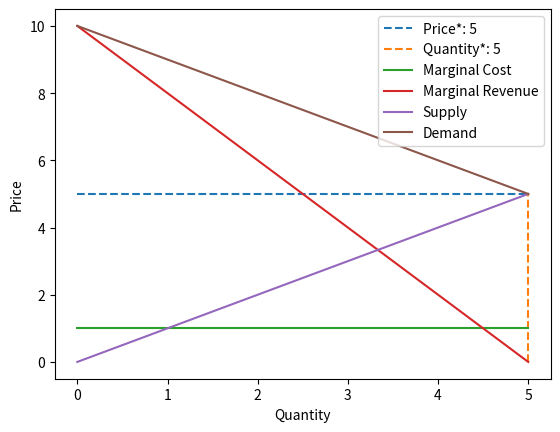

Write Python code to recreate this figure.
# AUTOGENERATED! DO NOT EDIT! File to edit: ../nbs/00_core.ipynb.

# %% auto 0
__all__ = ['supply_function', 'demand_function', 'market', 'supply', 'demand', 'Free_market', 'Monopoly']

# %% ../nbs/00_core.ipynb 3
import matplotlib.pyplot as plt
from sympy import symbols, Eq, solve, diff, integrate, parse_expr
import sympy
import numpy as np
import random
import math

# %% ../nbs/00_core.ipynb 4
class Free_market:
    def __init__(self, supply, demand) -> None:
        self.supply = supply
        self.demand = demand
        
    
    def __str__(self):
        return str(self.__class__) + ": " + str(self.__dict__)
    
    def get_graph(self, complete: bool = False) -> None:
        print("cannot multiply variables with zero")
        price = self.get_price()
        quantity = self.get_quantity()
        
        start = 0
        if "x" in self.demand:
            end = math.floor(self.get_zero_point(self.demand))#), 4 * math.floor(quantity))
        else:
            end = 1.5 * math.floor(quantity)
        step = 1 
        

        if "x" in self.supply:
            supply_dict = self.get_calculate_values(self.supply, end)
            supply_curve = sorted(list(supply_dict.values()) + [float(price)])
            supply_curve_domain = sorted(list(supply_dict.keys()) + [float(quantity)]) 
            supply_dict[quantity] = price


            #supply_curve_plot = plt.plot(supply_dict.keys(), supply_dict.values(), label = "Supply") 
            plt.plot(supply_dict.keys(), supply_dict.values(), label = "Supply") 
            
        else:
            supply_list = [float(price) for i in range(start, math.ceil(end), step)] + [float(price)]
            supply_curve = supply_list

            
            #supply_curve_plot = plt.plot(supply_curve, label = "Supply") 
            plt.plot(supply_curve, label = "Supply") 
            
        
        if "x" in self.demand:
            demand_dict = self.get_calculate_values(self.demand, end)
            demand_dict[quantity] =  price
            demand_curve = list(demand_dict.values()) + [float(price)]
            demand_curve_domain = sorted(list(demand_dict.keys()) + [float(quantity)]) 

            #demand_curve_plot = plt.plot(demand_dict.keys(),demand_dict.values(), label = "Demand") 
            plt.plot(demand_dict.keys(),demand_dict.values(), label = "Demand") 
            
        else:
            demand_list = [float(price) for i in range(start, math.ceil(end), step)]
            demand_curve = demand_list + [float(price)]
            #demand_curve_plot = plt.plot(demand_curve, label = "Demand") 
            plt.plot(demand_curve, label = "Demand") 
            

        plt.xlabel("Quantity")
        plt.ylabel("Price")
        
        if complete == True:
            
            x_range = [i for i in range(0, math.floor(quantity))] + [float(quantity)]
            if len(x_range) <= 1:
                x_range = [i for i in range(0, math.ceil(quantity))] + [float(quantity)]

            y_range = [i for i in range(0, math.floor(price))] + [float(price)]
            if len(y_range) <= 1:
                y_range = [i for i in range(0, math.ceil(price))] +[float(price)]


            price_curve = np.array([price for i in range(len(x_range))], dtype=float) 
            quantum_curve = np.array([quantity for i in range(len(y_range))], dtype=float) 
            
            plt.plot(x_range,                              # x [i for i in range(len(price_curve))],
                                            price_curve,                         # y
                                            linestyle = "dashed", label = f"Price*: {price}")
            
            plt.plot(quantum_curve,                             # x 
                                        y_range,                                   # y [i for i in range(len(quantum_curve))]
                                        linestyle = "dashed", label = f"Quantity*: {quantity}")
            
            

            if "x" in self.supply:
                price_curve = np.array(price_curve)
                supply_curve = np.array(supply_curve[0:len(price_curve) -1] + [float(price)])  

                x_range = np.array(x_range)

                # Create a valid boolean array for the 'where' condition
                condition = supply_curve[0:len(price_curve)]  <= price_curve

                demand_surplus_plot = plt.fill_between(x_range, supply_curve, price_curve, where = condition, color = "silver", alpha=0.9) # producer surplus

                x_mid = np.quantile(x_range, 0.2)
                y_mid = np.quantile([np.min(supply_curve[condition]), np.max(price_curve[condition])], 0.8)

                plt.text(x_mid, y_mid, "P.S")

            if "x" in self.demand:
                price_curve = np.array(price_curve)
                demand_curve = np.array(demand_curve[0:len(price_curve)  - 1] + [float(price)])  

                x_range = np.array(x_range)

                condition = demand_curve[0:len(price_curve)] >= price_curve

                consumer_surplus_plot = plt.fill_between(x_range, demand_curve, price_curve, where = condition, color = "purple", alpha=0.9) # consumer surplus

                x_mid = np.quantile(x_range, 0.2)
                y_mid = np.quantile([np.min(price_curve[condition]), np.max(demand_curve[condition])], 0.2)

                plt.text(x_mid, y_mid, "C.S")

        

        plt.legend()
        plt.show()


    def get_calculate_values(self, expression: str, end: int) -> dict:
        start = 0
        step = 1 

        quantity = end
        end = math.ceil(end)

        value_pairs = {}
        equation_function = self.create_equation_function(expression)

        
        if equation_function:
            #value_pairs[x_val] = result """
            if end <= 1:
                x_values = sorted([i for i in range(start, end, step)] + [quantity])

                for x_val in x_values:
                    result = float(equation_function(x_val))
                    value_pairs[x_val] = result
                result = float(equation_function(quantity))

                value_pairs[x_val] = result


            else:
                x_values = sorted([i for i in range(start, end, step)] + [quantity])
                for x_val in x_values:
                    result = float(equation_function(x_val))
                    value_pairs[x_val] = result
                
        else:
            print("Error: Unable to create the equation function.")
        return value_pairs    
    

    def create_equation_function(self, equation_str: str) -> str:
        x = symbols('x')
        
        try:
            equation = parse_expr(equation_str)
            equation_function = lambda x_val: equation.subs(x, x_val)
            return equation_function
        except Exception as e:
            return None


    def get_zero_point(self, expression: str) -> float:
        x = symbols('x')
        
        # Create the equation from the supply and demand functions
        equation = parse_expr(expression)
        
        # Calculate the equilibrium price and quantity
        solutions = solve(equation, x)
        if solutions:
            zero_point = solutions[0]
            return zero_point
        else:
            zero_point = self.get_price(self.supply, self.demand)
            return zero_point + round(0.1*zero_point, 0)
    
    
    def get_quantity(self) -> float:
        x = symbols('x')
        
        # Create the equation from the supply and demand functions
        supply_eq = parse_expr(self.supply)
        demand_eq = parse_expr(self.demand)
        
        # Calculate the equilibrium price and quantity
        quantity = max(solve(Eq(supply_eq, demand_eq), x))

        return quantity
    

    def get_price(self) -> float:
        x, y = symbols('x y')
        quantity = self.get_quantity()
        
        if "x" in self.demand:
            end = self.get_zero_point(self.demand)
        else:
            end = 2 * quantity
        
        equation_function = self.create_equation_function(self.demand)
        
        
        if "x" not in self.supply:
            price = float(self.supply)
        elif "x" not in self.demand:
            price = float(self.demand)
        else:
            price = equation_function(quantity)
             
        return price


    def get_consumer_surplus(self) -> float:
        x, y = symbols('x y')
        
        
        # Calculate the equilibrium price and quantity
        price = self.get_price()
        quantity = self.get_quantity()
        
        # Define the inverse demand function (price as a function of quantity)
        consumer_surplus = parse_expr(f"{self.demand}-{price}")
        
        # Calculate consumer surplus
        surplus = sympy.integrate(consumer_surplus, (x, 0, quantity)) 
        
        return surplus
    

    def get_producer_surplus(self) -> float:
        x, y = symbols('x y')
        
        # Create the equation from the supply and demand functions
        supply_eq = parse_expr(self.supply)
        demand_eq = parse_expr(self.demand)
        
        # Calculate the equilibrium price and quantity
        price = self.get_price()
        quantity = self.get_quantity()
                
        
        #producer_surplus = parse_expr(f"{price}-{self.supply}")
        price_line = sympy.integrate(parse_expr(f"{price}"), (x, 0, quantity))
        supply_curve = sympy.integrate(parse_expr(self.supply), (x, 0, quantity))

        
            
        
        # Calculate consumer surplus
        surplus = price_line - supply_curve
        
        return surplus


    def get_economic_surplus(self) -> float:
        consumer = self.get_consumer_surplus()
        producer = self.get_producer_surplus()
        economic_surplus = consumer + producer
        return economic_surplus
    






# %% ../nbs/00_core.ipynb 5
class Monopoly(Free_market):
    def __init__(self, supply, demand) -> None:
        super().__init__(supply, demand)
            
    def get_graph(self,complete = False, is_tot_cost = False) -> None:
        x = symbols('x')
        income = parse_expr(self.demand) * x

        
        if is_tot_cost == True:
            supply_parsed = parse_expr(self.supply)
            marginal_cost = diff(supply_parsed, x)
        else:
            marginal_cost = self.supply
        
        marginal_revenue = diff(income, x)
        
        
        
        marginal_cost, marginal_revenue =str(marginal_cost), str(marginal_revenue)
        supply, demand =str(self.supply), str(self.demand)
        
        
        
        price = self.get_price()
        quantity = self.get_quantity()
        end = self.get_zero_point(marginal_revenue)

        mc = self.get_calculate_values(marginal_cost, end)
        mr = self.get_calculate_values(marginal_revenue, end)

        supply_dict = self.get_calculate_values(supply, end)
        demand_dict = self.get_calculate_values(demand, end)

        if complete == True:
            plt.plot([i for i in range(0, round(quantity) + 1)], [price for i in range(0, round(quantity) + 1)],
                     linestyle = "dashed", label = f"Price*: {price}")
            plt.plot([quantity for i in range(0, round(price) + 1 )], [i for i in range(0,round(price) + 1)],
                     linestyle = "dashed", label = f"Quantity*: {quantity}")
            
        plt.plot(mc.keys(),mc.values(), label = "Marginal Cost") 
        plt.plot(mr.keys(),mr.values(), label = "Marginal Revenue") 

        plt.plot(supply_dict.keys(), supply_dict.values(), label = "Supply")
        plt.plot(demand_dict.keys(), demand_dict.values(), label = "Demand")

        

        plt.xlabel("Quantity")
        plt.ylabel("Price")

        plt.legend() 
        plt.show()

# %% ../nbs/00_core.ipynb 7
supply_function = f"{1} + {1}*x"
demand_function = f"{10} - {1}*x"
market = Free_market(supply_function, demand_function)

print(f"supply function {supply_function}\ndemand function {demand_function}")

# %% ../nbs/00_core.ipynb 8
#from monopoly import Monopoly

supply = "x"
demand = "10 -  x"
market = Monopoly(supply, demand)
market.get_graph(complete=True, is_tot_cost = True)
